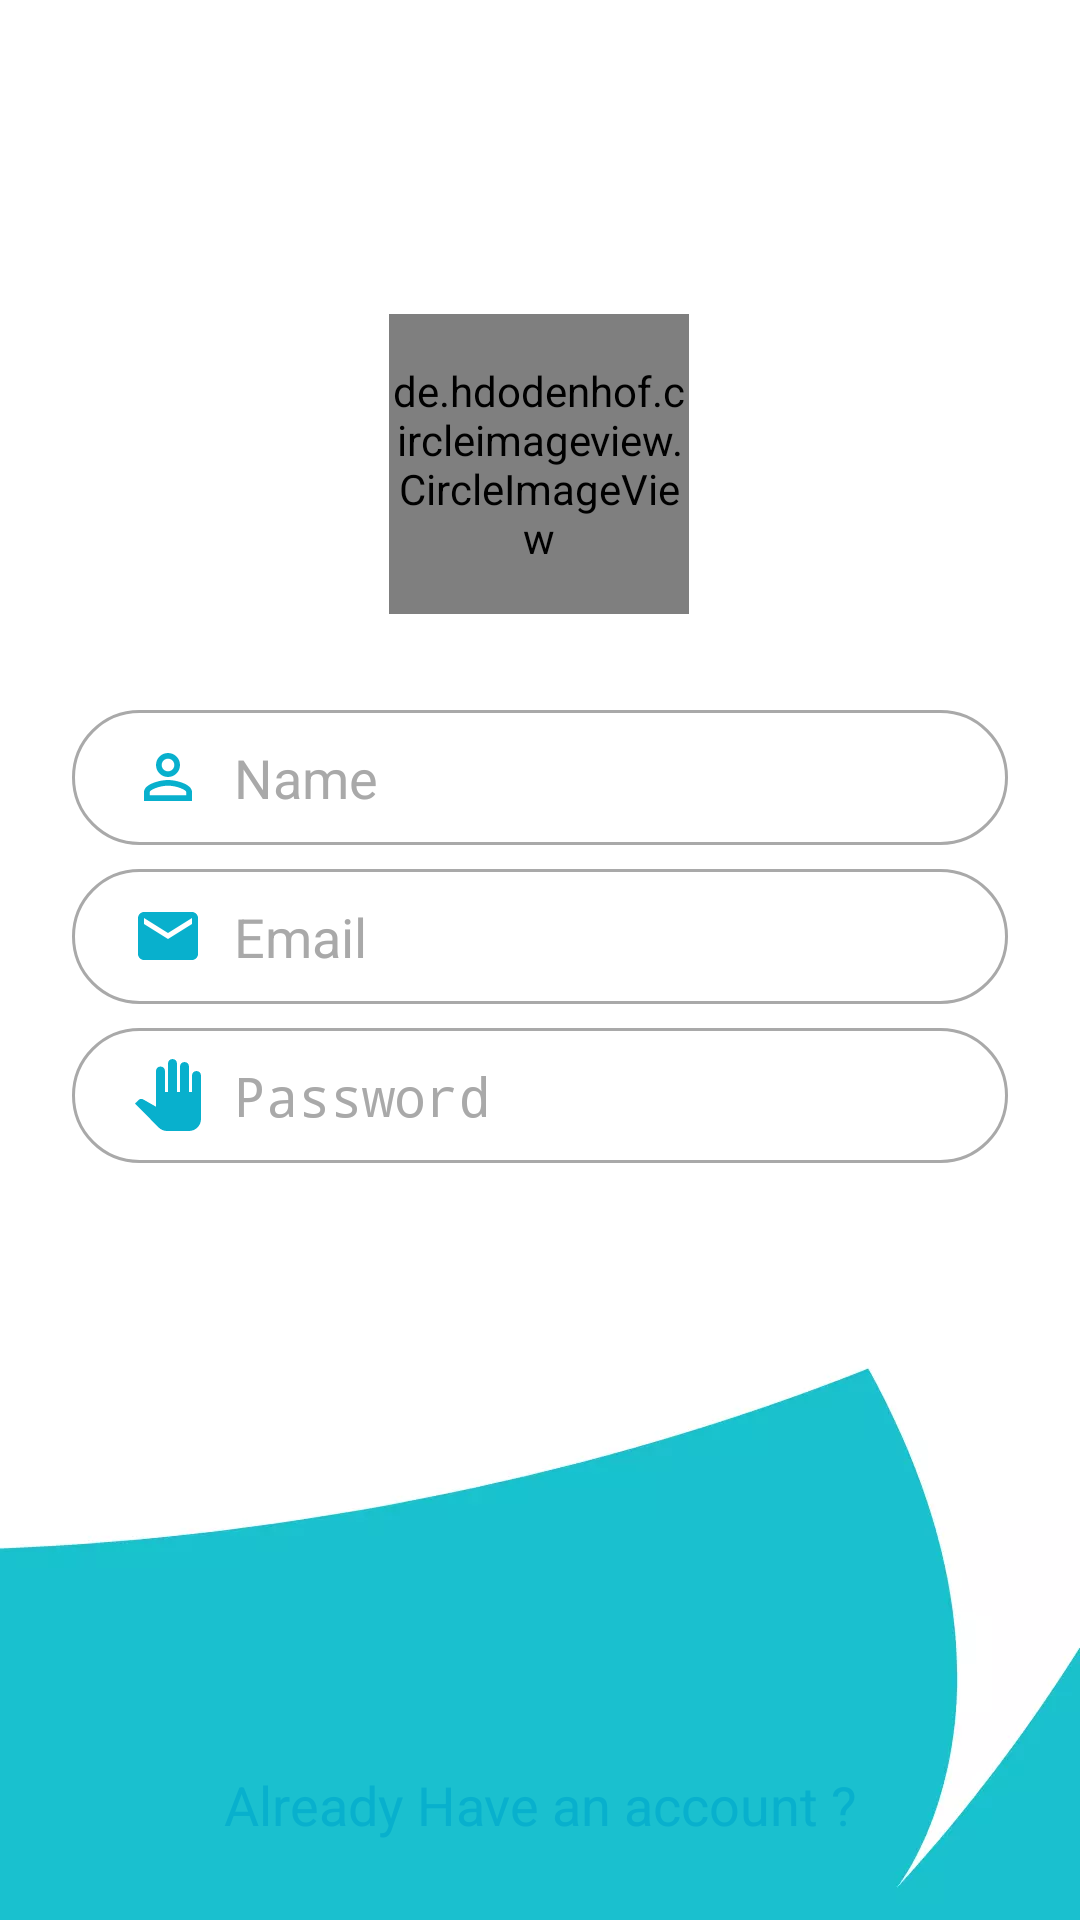

The Android layout XML behind this screen, and the referenced resources:
<!-- AndroidManifest.xml: activity theme AppTheme.NoActionBar -->
<!-- res/layout/activity_register.xml -->
<?xml version="1.0" encoding="utf-8"?>
<android.support.constraint.ConstraintLayout xmlns:android="http://schemas.android.com/apk/res/android"
    xmlns:app="http://schemas.android.com/apk/res-auto"
    android:layout_width="match_parent"
    android:layout_height="match_parent"
    android:background="@drawable/login_bg"
    app:layout_behavior="@string/appbar_scrolling_view_behavior">


    <EditText
        android:id="@+id/email_editText"
        style="@style/editTextStyle"
        android:layout_marginBottom="24dp"
        android:layout_marginEnd="24dp"
        android:layout_marginStart="24dp"
        android:layout_marginTop="8dp"
        android:drawableStart="@drawable/ic_email"
        android:hint="@string/email"
        android:inputType="textEmailAddress"
        app:layout_constraintBottom_toBottomOf="parent"
        app:layout_constraintEnd_toEndOf="parent"
        app:layout_constraintStart_toStartOf="parent"
        app:layout_constraintTop_toTopOf="parent" />

    <EditText
        android:id="@+id/name_editText"
        style="@style/editTextStyle"
        android:layout_marginBottom="8dp"
        android:layout_marginEnd="24dp"
        android:layout_marginStart="24dp"
        android:drawableStart="@drawable/ic_person"
        android:hint="@string/name"
        android:inputType="text"
        app:layout_constraintBottom_toTopOf="@+id/email_editText"
        app:layout_constraintEnd_toEndOf="parent"
        app:layout_constraintHorizontal_bias="0.0"
        app:layout_constraintStart_toStartOf="parent" />

    <EditText
        android:id="@+id/password_editText"
        style="@style/editTextStyle"
        android:layout_marginTop="8dp"
        android:drawableStart="@drawable/ic_pan_tool"
        android:hint="@string/password"
        android:inputType="textPassword"
        app:layout_constraintEnd_toEndOf="@+id/email_editText"
        app:layout_constraintStart_toStartOf="@+id/email_editText"
        app:layout_constraintTop_toBottomOf="@+id/email_editText" />

    <TextView
        android:id="@+id/register_button"
        android:layout_width="0dp"
        android:layout_height="45dp"
        android:layout_marginEnd="32dp"
        android:layout_marginStart="32dp"
        android:layout_marginTop="16dp"
        android:background="@drawable/rounded_button_primary"
        android:gravity="center"
        android:text="@string/signup"
        android:textAllCaps="true"
        android:textColor="@android:color/white"
        android:textSize="18sp"
        app:layout_constraintEnd_toEndOf="@+id/password_editText"
        app:layout_constraintStart_toStartOf="@+id/password_editText"
        app:layout_constraintTop_toBottomOf="@+id/password_editText" />

    <TextView
        android:id="@+id/already_have_account_textView"
        android:layout_width="0dp"
        android:layout_height="45dp"
        android:layout_marginBottom="16dp"
        android:background="@drawable/rounded_button_white"
        android:gravity="center"
        android:text="@string/already_have_an_account"
        android:textColor="@color/colorPrimary"
        android:textSize="18sp"
        app:layout_constraintBottom_toBottomOf="parent"
        app:layout_constraintEnd_toEndOf="@+id/register_button"
        app:layout_constraintStart_toStartOf="@+id/register_button" />

    <de.hdodenhof.circleimageview.CircleImageView
        android:id="@+id/select_photo_imageView"
        android:layout_width="0dp"
        android:layout_height="100dp"
        android:layout_marginBottom="32dp"
        android:layout_marginEnd="8dp"
        android:layout_marginStart="8dp"
        android:src="@drawable/ic_person"
        app:civ_border_color="@color/colorPrimary"
        app:civ_border_width="2dp"
        app:layout_constraintBottom_toTopOf="@+id/name_editText"
        app:layout_constraintDimensionRatio="w,1:1"
        app:layout_constraintEnd_toEndOf="parent"
        app:layout_constraintHorizontal_bias="0.498"
        app:layout_constraintStart_toStartOf="parent" />


</android.support.constraint.ConstraintLayout>
<!-- resources referenced by this layout -->
<resources>
  <color name="colorPrimary">#08B0CD</color>
  <!-- drawable ic_email (drawable) -->
  <vector android:height="24dp" android:tint="#08B0CD"
      android:viewportHeight="24.0" android:viewportWidth="24.0"
      android:width="24dp" xmlns:android="http://schemas.android.com/apk/res/android">
      <path android:fillColor="#FF000000" android:pathData="M20,4L4,4c-1.1,0 -1.99,0.9 -1.99,2L2,18c0,1.1 0.9,2 2,2h16c1.1,0 2,-0.9 2,-2L22,6c0,-1.1 -0.9,-2 -2,-2zM20,8l-8,5 -8,-5L4,6l8,5 8,-5v2z"/>
  </vector>
  <!-- drawable ic_pan_tool (drawable) -->
  <vector android:height="24dp" android:tint="#08B0CD"
      android:viewportHeight="24.0" android:viewportWidth="24.0"
      android:width="24dp" xmlns:android="http://schemas.android.com/apk/res/android">
      <path android:fillColor="#FF000000" android:pathData="M23,5.5V20c0,2.2 -1.8,4 -4,4h-7.3c-1.08,0 -2.1,-0.43 -2.85,-1.19L1,14.83s1.26,-1.23 1.3,-1.25c0.22,-0.19 0.49,-0.29 0.79,-0.29 0.22,0 0.42,0.06 0.6,0.16 0.04,0.01 4.31,2.46 4.31,2.46V4c0,-0.83 0.67,-1.5 1.5,-1.5S11,3.17 11,4v7h1V1.5c0,-0.83 0.67,-1.5 1.5,-1.5S15,0.67 15,1.5V11h1V2.5c0,-0.83 0.67,-1.5 1.5,-1.5s1.5,0.67 1.5,1.5V11h1V5.5c0,-0.83 0.67,-1.5 1.5,-1.5s1.5,0.67 1.5,1.5z"/>
  </vector>
  <!-- drawable ic_person (drawable) -->
  <vector android:height="24dp" android:tint="#08B0CD"
      android:viewportHeight="24.0" android:viewportWidth="24.0"
      android:width="24dp" xmlns:android="http://schemas.android.com/apk/res/android">
      <path android:fillColor="#FF000000" android:pathData="M12,5.9c1.16,0 2.1,0.94 2.1,2.1s-0.94,2.1 -2.1,2.1S9.9,9.16 9.9,8s0.94,-2.1 2.1,-2.1m0,9c2.97,0 6.1,1.46 6.1,2.1v1.1L5.9,18.1L5.9,17c0,-0.64 3.13,-2.1 6.1,-2.1M12,4C9.79,4 8,5.79 8,8s1.79,4 4,4 4,-1.79 4,-4 -1.79,-4 -4,-4zM12,13c-2.67,0 -8,1.34 -8,4v3h16v-3c0,-2.66 -5.33,-4 -8,-4z"/>
  </vector>
  <!-- drawable login_bg: webp bitmap (drawable, 7668 bytes) -->
  <string name="already_have_an_account">Already Have an account ?</string>
  <string name="email">Email</string>
  <string name="name">Name</string>
  <string name="password">Password</string>
  <string name="signup">SignUP</string>
  <style name="editTextStyle" parent="@android:style/Widget.EditText">
          <item name="android:background">@drawable/rounded_edittext</item>
          <item name="android:textColor">@android:color/black</item>
          <item name="android:textColorHint">@color/colorGris</item>
          <item name="android:layout_height">45dp</item>
          <item name="android:layout_width">0dp</item>
          <item name="android:drawablePadding">10dp</item>
          <item name="android:paddingStart">20dp</item>
          <item name="android:paddingEnd">10dp</item>
      </style>
  <style name="AppTheme.NoActionBar">
          <item name="windowActionBar">false</item>
          <item name="windowNoTitle">true</item>
      </style>
  <!-- drawable rounded_edittext (drawable) -->
  <?xml version="1.0" encoding="utf-8"?>
  <shape xmlns:android="http://schemas.android.com/apk/res/android">
  
      <solid android:color="@android:color/white"/>
      <corners android:radius="25dp"/>
      <stroke
          android:width="1dp"
          android:color="@color/colorGris"/>
  
  
  </shape>
  <color name="colorGris">#A9A9A9</color>
</resources>
